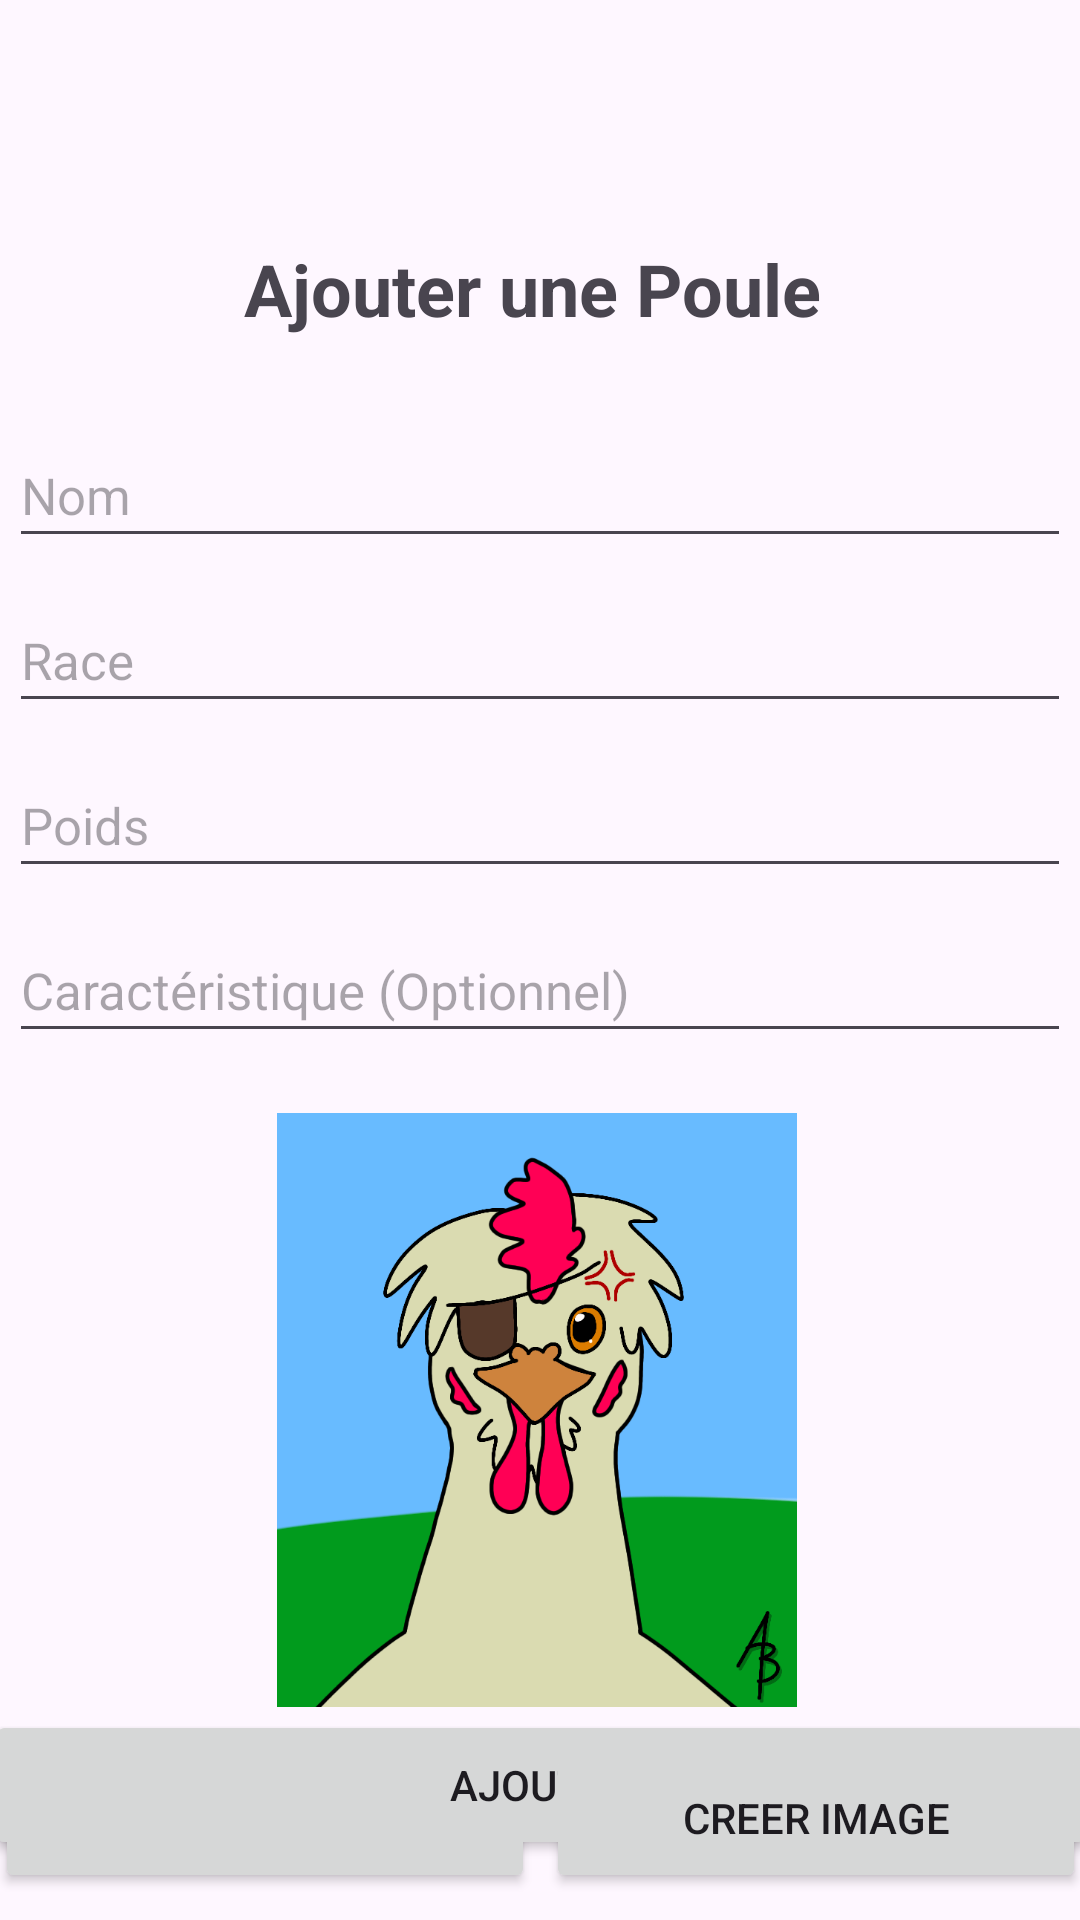

Android layout source for this screen:
<!-- AndroidManifest.xml: application theme Theme.Poulailler -->
<!-- res/layout/fragment_creation_poule.xml -->
<?xml version="1.0" encoding="utf-8"?>
<RelativeLayout xmlns:android="http://schemas.android.com/apk/res/android"
    xmlns:app="http://schemas.android.com/apk/res-auto"
    xmlns:tools="http://schemas.android.com/tools"
    android:layout_width="match_parent"
    android:layout_height="match_parent">

    <androidx.constraintlayout.widget.ConstraintLayout
        android:layout_width="match_parent"
        android:layout_height="match_parent">

        <TextView
            android:id="@+id/creerPouleTitre"
            android:layout_width="374dp"
            android:layout_height="41dp"
            android:layout_marginStart="16dp"
            android:layout_marginTop="80dp"
            android:layout_marginEnd="21dp"
            android:text="Ajouter une Poule"
            android:textAlignment="center"
            android:textSize="24sp"
            android:textStyle="bold"
            app:layout_constraintEnd_toEndOf="parent"
            app:layout_constraintHorizontal_bias="0.51"
            app:layout_constraintStart_toStartOf="parent"
            app:layout_constraintTop_toTopOf="parent" />

        <EditText
            android:id="@+id/editTextNom"
            android:layout_width="354dp"
            android:layout_height="45dp"
            android:layout_marginStart="20dp"
            android:layout_marginTop="20dp"
            android:layout_marginEnd="20dp"
            android:ems="10"
            android:hint="Nom"
            android:inputType="text"
            android:textSize="17sp"
            app:layout_constraintEnd_toEndOf="parent"
            app:layout_constraintStart_toStartOf="parent"
            app:layout_constraintTop_toBottomOf="@+id/creerPouleTitre" />

        <EditText
            android:id="@+id/editTextRace"
            android:layout_width="354dp"
            android:layout_height="45dp"
            android:layout_marginStart="20dp"
            android:layout_marginTop="10dp"
            android:layout_marginEnd="20dp"
            android:ems="10"
            android:hint="Race"
            android:inputType="text"
            android:textSize="17sp"
            app:layout_constraintEnd_toEndOf="parent"
            app:layout_constraintStart_toStartOf="parent"
            app:layout_constraintTop_toBottomOf="@+id/editTextNom" />

        <EditText
            android:id="@+id/editTextPoids"
            android:layout_width="354dp"
            android:layout_height="45dp"
            android:layout_marginStart="20dp"
            android:layout_marginTop="10dp"
            android:layout_marginEnd="20dp"
            android:ems="10"
            android:hint="Poids"
            android:inputType="text"
            android:textSize="17sp"
            app:layout_constraintEnd_toEndOf="parent"
            app:layout_constraintStart_toStartOf="parent"
            app:layout_constraintTop_toBottomOf="@+id/editTextRace" />

        <EditText
            android:id="@+id/editTextCaract"
            android:layout_width="354dp"
            android:layout_height="45dp"
            android:layout_marginStart="20dp"
            android:layout_marginTop="10dp"
            android:layout_marginEnd="20dp"
            android:ems="10"
            android:hint="Caractéristique (Optionnel)"
            android:inputType="text"
            android:textSize="17sp"
            app:layout_constraintEnd_toEndOf="parent"
            app:layout_constraintStart_toStartOf="parent"
            app:layout_constraintTop_toBottomOf="@+id/editTextPoids" />


        <ImageView
            android:id="@+id/imagePoule"
            android:layout_width="210dp"
            android:layout_height="198dp"
            android:layout_marginStart="95dp"
            android:layout_marginTop="20dp"
            android:layout_marginEnd="96dp"
            android:src="@drawable/poule1"
            app:layout_constraintEnd_toEndOf="parent"
            app:layout_constraintHorizontal_bias="0.515"
            app:layout_constraintStart_toStartOf="parent"
            app:layout_constraintTop_toBottomOf="@+id/editTextCaract"
            tools:srcCompat="@drawable/poule1" />

        <Button
            android:id="@+id/buttonChooseImage"
            android:layout_width="180dp"
            android:layout_height="50dp"
            android:layout_marginStart="20dp"
            android:layout_marginTop="12dp"
            android:layout_marginEnd="2dp"
            android:text="Choisir image"
            app:layout_constraintEnd_toStartOf="@+id/lienCreerPoule"
            app:layout_constraintStart_toStartOf="parent"
            app:layout_constraintTop_toBottomOf="@+id/imagePoule" />

        <Button
            android:id="@+id/buttonCreer"
            android:layout_width="370dp"
            android:layout_height="50dp"
            android:layout_marginStart="20dp"
            android:layout_marginEnd="20dp"
            android:layout_marginBottom="20dp"
            android:text="Ajouter"
            app:layout_constraintBottom_toBottomOf="parent"
            app:layout_constraintEnd_toEndOf="parent"
            app:layout_constraintStart_toStartOf="parent" />

        <Button
            android:id="@+id/lienCreerPoule"
            android:layout_width="180dp"
            android:layout_height="50dp"
            android:layout_marginStart="2dp"
            android:layout_marginTop="12dp"
            android:layout_marginEnd="20dp"
            android:text="Creer image"
            app:layout_constraintEnd_toEndOf="parent"
            app:layout_constraintHorizontal_bias="0.0"
            app:layout_constraintStart_toEndOf="@+id/buttonChooseImage"
            app:layout_constraintTop_toBottomOf="@+id/imagePoule" />

    </androidx.constraintlayout.widget.ConstraintLayout>

</RelativeLayout>
<!-- resources referenced by this layout -->
<resources>
  <!-- drawable poule1: png bitmap (drawable, 103619 bytes) -->
  <style name="Theme.Poulailler" parent="Base.Theme.Poulailler" />
  <style name="Base.Theme.Poulailler" parent="Theme.Material3.DayNight.NoActionBar">
          
          
      </style>
</resources>
